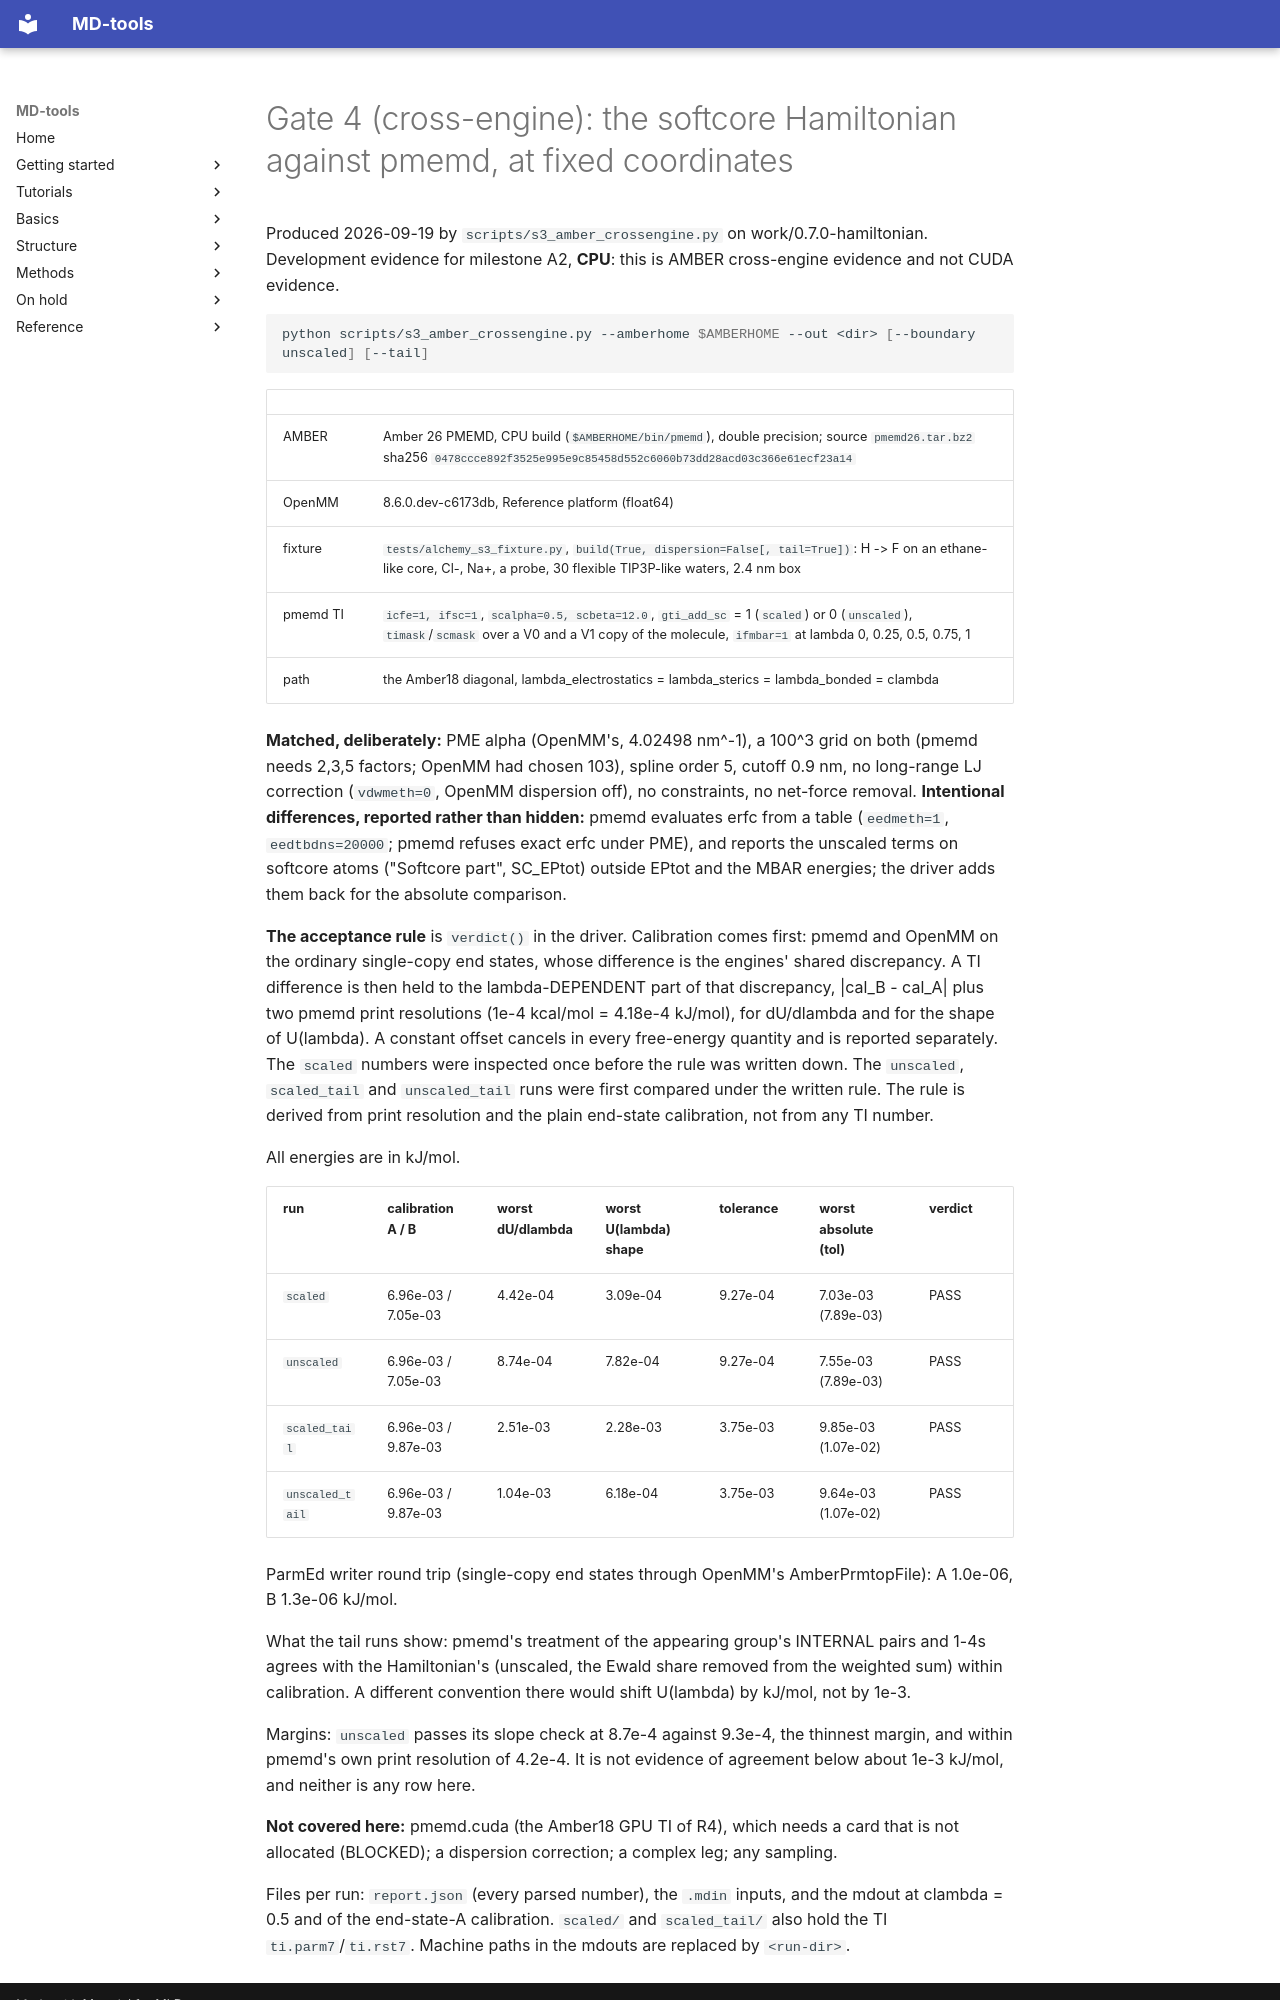

repository: csy0000/MD-tools · page: development/0.7.0/handoffs/S3-evidence/amber/index.html · generator: mkdocs

# Gate 4 (cross-engine): the softcore Hamiltonian against pmemd, at fixed coordinates

Produced 2026-09-19 by `scripts/s3_amber_crossengine.py` on work/0.7.0-hamiltonian. Development
evidence for milestone A2, **CPU**: this is AMBER cross-engine evidence and not CUDA evidence.

```bash
python scripts/s3_amber_crossengine.py --amberhome $AMBERHOME --out <dir> [--boundary unscaled] [--tail]
```

| | |
|---|---|
| AMBER | Amber 26 PMEMD, CPU build (`$AMBERHOME/bin/pmemd`), double precision; source `pmemd26.tar.bz2` sha256 `0478ccce892f3525e995e9c85458d552c6060b73dd28acd03c366e61ecf23a14` |
| OpenMM | 8.6.0.dev-c6173db, Reference platform (float64) |
| fixture | `tests/alchemy_s3_fixture.py`, `build(True, dispersion=False[, tail=True])`: H -> F on an ethane-like core, Cl-, Na+, a probe, 30 flexible TIP3P-like waters, 2.4 nm box |
| pmemd TI | `icfe=1, ifsc=1`, `scalpha=0.5, scbeta=12.0`, `gti_add_sc` = 1 (`scaled`) or 0 (`unscaled`), `timask`/`scmask` over a V0 and a V1 copy of the molecule, `ifmbar=1` at lambda 0, 0.25, 0.5, 0.75, 1 |
| path | the Amber18 diagonal, lambda_electrostatics = lambda_sterics = lambda_bonded = clambda |

**Matched, deliberately:** PME alpha (OpenMM's, 4.02498 nm^-1), a 100^3 grid on both (pmemd needs
2,3,5 factors; OpenMM had chosen 103), spline order 5, cutoff 0.9 nm, no long-range LJ correction
(`vdwmeth=0`, OpenMM dispersion off), no constraints, no net-force removal.
**Intentional differences, reported rather than hidden:** pmemd evaluates erfc from a table
(`eedmeth=1`, `eedtbdns=20000`; pmemd refuses exact erfc under PME), and reports the unscaled
terms on softcore atoms ("Softcore part", SC_EPtot) outside EPtot and the MBAR energies; the
driver adds them back for the absolute comparison.

**The acceptance rule** is `verdict()` in the driver. Calibration comes first: pmemd and OpenMM on
the ordinary single-copy end states, whose difference is the engines' shared discrepancy. A TI
difference is then held to the lambda-DEPENDENT part of that discrepancy, |cal_B - cal_A| plus two
pmemd print resolutions (1e-4 kcal/mol = 4.18e-4 kJ/mol), for dU/dlambda and for the shape of
U(lambda). A constant offset cancels in every free-energy quantity and is reported separately.
The `scaled` numbers were inspected once before the rule was written down. The `unscaled`,
`scaled_tail` and `unscaled_tail` runs were first compared under the written rule. The rule is
derived from print resolution and the plain end-state calibration, not from any TI number.

All energies are in kJ/mol.

| run | calibration A / B | worst dU/dlambda | worst U(lambda) shape | tolerance | worst absolute (tol) | verdict |
|---|---|---|---|---|---|---|
| `scaled` | 6.96e-03 / 7.05e-03 | 4.42e-04 | 3.09e-04 | 9.27e-04 | 7.03e-03 (7.89e-03) | PASS |
| `unscaled` | 6.96e-03 / 7.05e-03 | 8.74e-04 | 7.82e-04 | 9.27e-04 | 7.55e-03 (7.89e-03) | PASS |
| `scaled_tail` | 6.96e-03 / 9.87e-03 | 2.51e-03 | 2.28e-03 | 3.75e-03 | 9.85e-03 (1.07e-02) | PASS |
| `unscaled_tail` | 6.96e-03 / 9.87e-03 | 1.04e-03 | 6.18e-04 | 3.75e-03 | 9.64e-03 (1.07e-02) | PASS |

ParmEd writer round trip (single-copy end states through OpenMM's AmberPrmtopFile): A 1.0e-06, B 1.3e-06 kJ/mol.

What the tail runs show: pmemd's treatment of the appearing group's INTERNAL pairs and 1-4s agrees
with the Hamiltonian's (unscaled, the Ewald share removed from the weighted sum) within
calibration. A different convention there would shift U(lambda) by kJ/mol, not by 1e-3.

Margins: `unscaled` passes its slope check at 8.7e-4 against 9.3e-4, the thinnest margin, and
within pmemd's own print resolution of 4.2e-4. It is not evidence of agreement below about 1e-3
kJ/mol, and neither is any row here.

**Not covered here:** pmemd.cuda (the Amber18 GPU TI of R4), which needs a card that is not
allocated (BLOCKED); a dispersion correction; a complex leg; any sampling.
